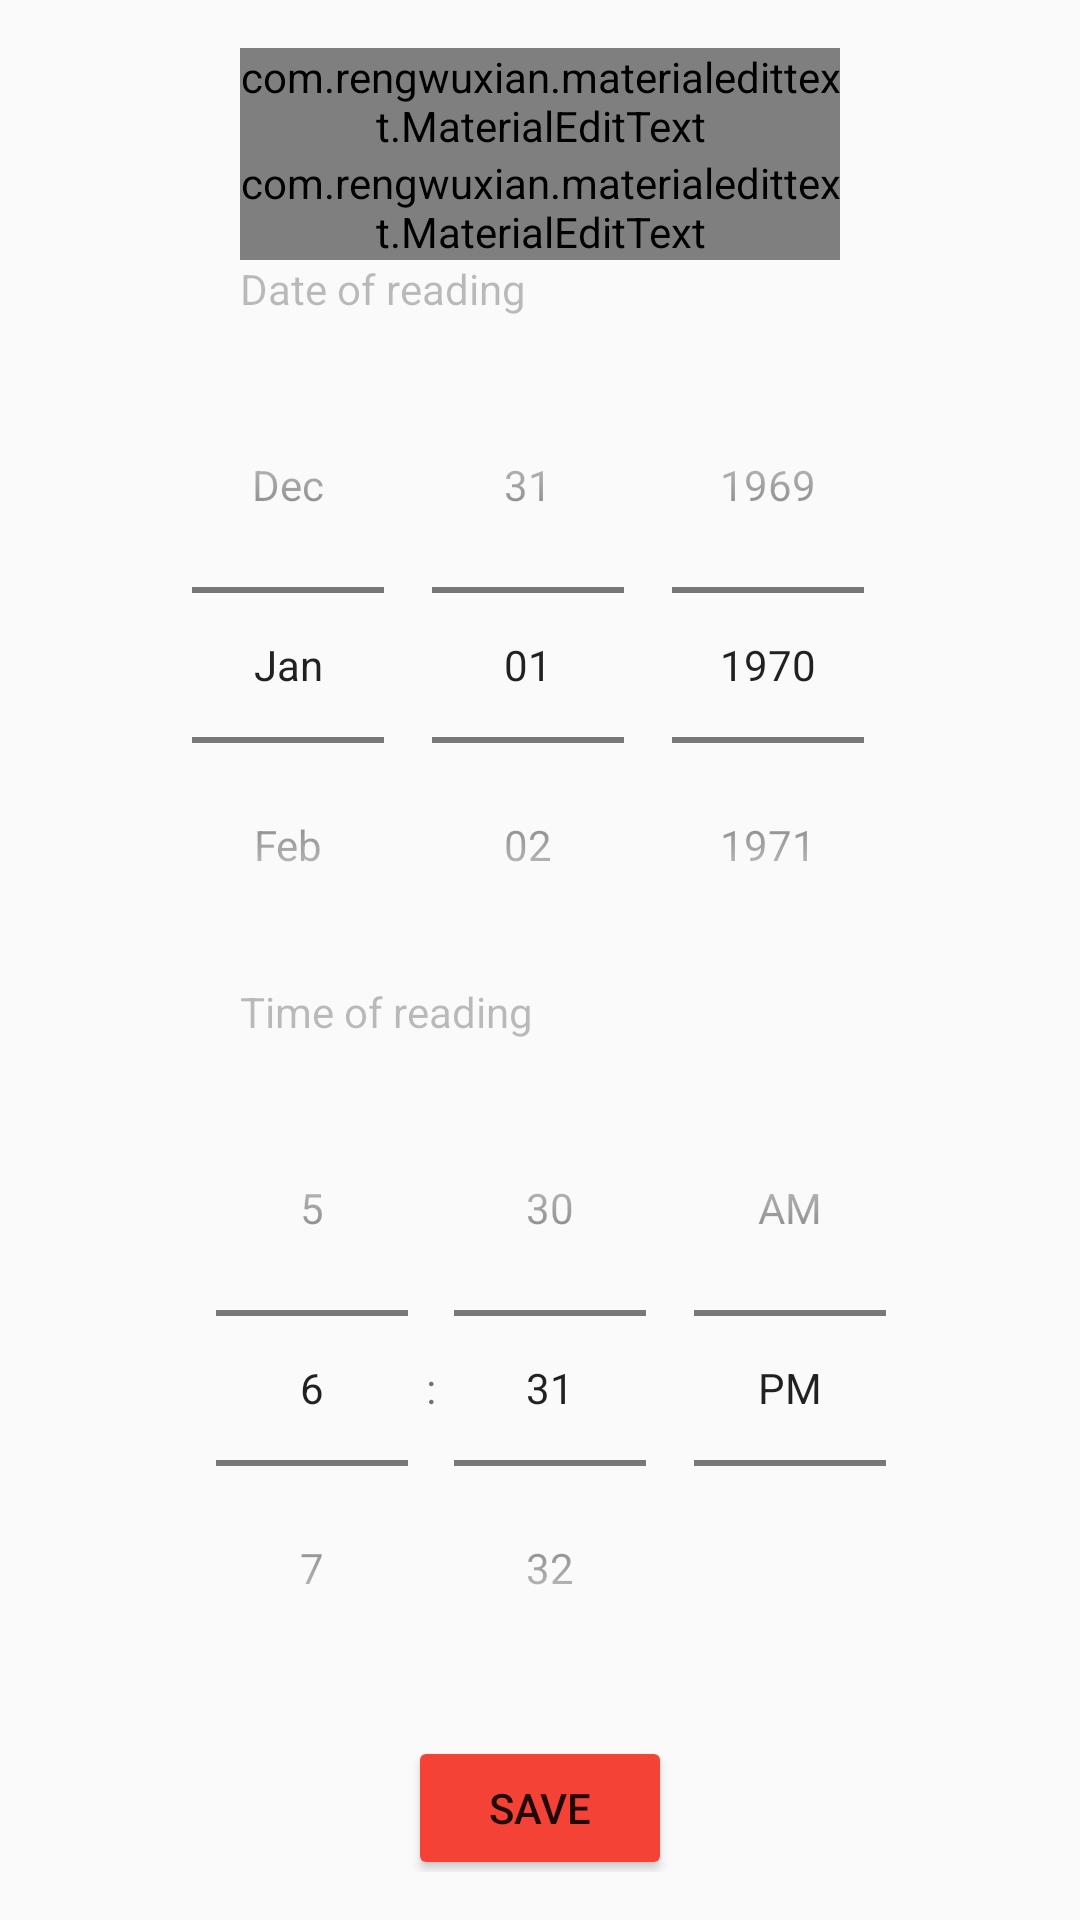

Produce the Android XML layout that renders to this screen, including the resource entries it uses.
<!-- AndroidManifest.xml: application theme AppTheme -->
<!-- res/layout/activity_blood_pressure.xml -->
<ScrollView xmlns:android="http://schemas.android.com/apk/res/android"
    xmlns:tools="http://schemas.android.com/tools"
    xmlns:app="http://schemas.android.com/apk/res-auto" android:layout_width="match_parent"
    android:layout_height="match_parent" android:paddingLeft="@dimen/activity_horizontal_margin"
    android:paddingRight="@dimen/activity_horizontal_margin"
    android:paddingTop="@dimen/activity_vertical_margin"
    android:paddingBottom="@dimen/activity_vertical_margin"
    tools:context="com.edgehill.mad.mymedicare.dataentry.HeartRate">
    <RelativeLayout
        android:layout_width="match_parent"
        android:layout_height="match_parent">
        <com.rengwuxian.materialedittext.MaterialEditText
            android:id="@+id/edit_text_diastolic"
            android:layout_width="@dimen/material_edittext"
            android:layout_height="wrap_content"
            android:layout_centerHorizontal="true"
            app:met_floatingLabel="normal"
            app:met_floatingLabelText="Diastolic Reading"
            android:hint="Diastolic Reading"
            android:singleLine="true"
            android:inputType="number"/>
        <com.rengwuxian.materialedittext.MaterialEditText
            android:id="@+id/edit_text_systolic"
            android:layout_width="@dimen/material_edittext"
            android:layout_height="wrap_content"
            android:layout_centerHorizontal="true"
            android:layout_below="@id/edit_text_diastolic"
            app:met_floatingLabel="normal"
            app:met_floatingLabelText="Systolic Reading"
            android:hint="Systolic Reading"
            android:singleLine="true"
            android:inputType="number"/>
        <TextView
            android:id="@+id/text_view_bloodpressure"
            android:layout_width="wrap_content"
            android:layout_height="wrap_content"
            android:layout_alignStart="@+id/edit_text_diastolic"
            android:layout_alignLeft="@id/edit_text_diastolic"
            android:layout_below="@id/edit_text_systolic"
            android:textSize="@dimen/floating_label_text_size"
            android:text="Date of reading"
            android:alpha= "0.26"
            android:textColor="#000000"
            />
        <DatePicker
            android:id="@+id/datepicker_bloodpressure"
            android:layout_width="wrap_content"
            android:layout_height="wrap_content"
            android:layout_centerHorizontal="true"
            android:layout_marginTop="10dp"
            android:layout_below="@+id/text_view_bloodpressure"
            android:inputType="date"
            android:datePickerMode="spinner"
            android:calendarViewShown="false"
            />
        <TextView
            android:id="@+id/text_view_bloodpressure_time"
            android:layout_width="wrap_content"
            android:layout_height="wrap_content"
            android:layout_alignStart="@+id/edit_text_diastolic"
            android:layout_alignLeft="@id/edit_text_diastolic"
            android:layout_below="@id/datepicker_bloodpressure"
            android:textSize="@dimen/floating_label_text_size"
            android:text="Time of reading"
            android:alpha= "0.26"
            android:textColor="#000000"
            />
        <TimePicker
            android:id="@+id/timepicker_bloodpressure"
            android:layout_width="wrap_content"
            android:layout_height="wrap_content"
            android:layout_marginTop="10dp"
            android:layout_alignStart="@id/datepicker_bloodpressure"
            android:layout_alignLeft="@id/datepicker_bloodpressure"
            android:layout_below="@id/text_view_bloodpressure_time"
            android:timePickerMode="spinner"
            />

        <Button
            android:layout_width="wrap_content"
            android:layout_height="wrap_content"
            android:layout_below="@id/timepicker_bloodpressure"
            android:layout_centerHorizontal="true"
            android:layout_marginTop="10dp"
            android:text="SAVE"
            android:onClick="checkUserEntry"/>

    </RelativeLayout>
</ScrollView>
<!-- resources referenced by this layout -->
<resources>
  <dimen name="activity_horizontal_margin">16dp</dimen>
  <dimen name="activity_vertical_margin">16dp</dimen>
  <dimen name="material_edittext">200dp</dimen>
  <style name="AppTheme" parent="Theme.AppCompat.Light.DarkActionBar">
          
          <item name="colorPrimary">@color/primary</item>
          <item name="colorPrimaryDark">@color/primary_dark</item>
          <item name="colorAccent">@color/accents</item>
  
      </style>
  <color name="primary">#F44336</color>
  <color name="primary_dark">#D32F2F</color>
  <color name="accents">#03A9F4</color>
</resources>
